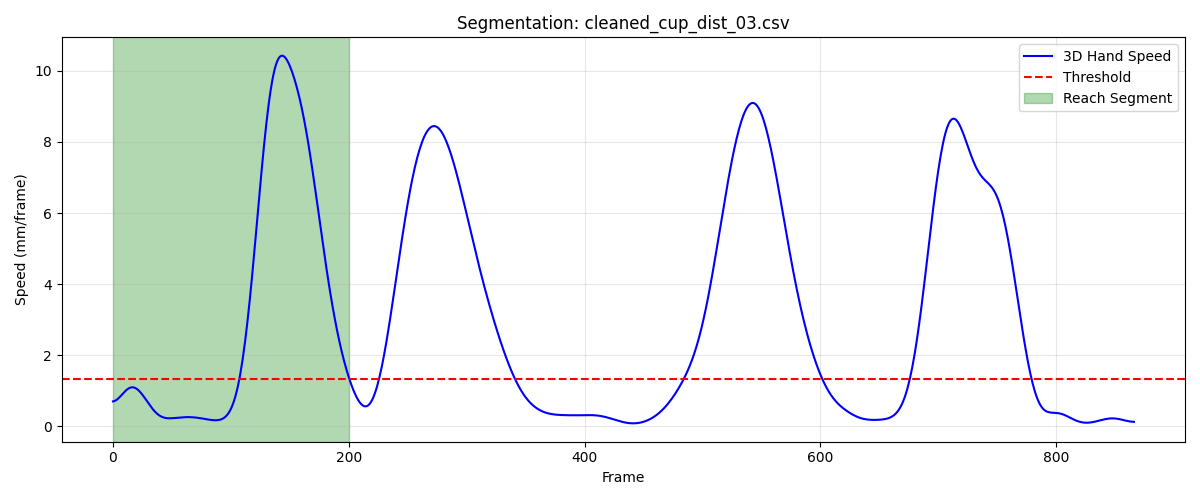

The table this chart was drawn from, first rows:
frame, sub_frame, shoulderr_x, shoulderr_y, shoulderr_z, humr1_x, humr1_y, humr1_z, humr2_x, humr2_y, humr2_z, humr3_x, humr3_y, humr3_z, humr4_x, humr4_y, humr4_z, humr5_x, humr5_y, humr5_z, humr6_x, humr6_y, humr6_z, humr7_x
1, 0, 226.7, -798.1, 701.1, 259.8, -770.4, 557.7, 266.9, -766.4, 485.4, 257.2, -822.9, 555.2, 217.3, -726.4, 536.1, 261.7, -828.6, 496.5, 231.1, -734.3, 482.4, 201.8
2, 0, 227.3, -797.9, 701.2, 260.4, -770.6, 557.8, 267.5, -766.8, 485.5, 257.8, -823.1, 555.4, 218, -726.6, 536.1, 262.4, -828.9, 496.7, 231.8, -734.6, 482.4, 202.5
3, 0, 227.8, -797.8, 701.3, 261.1, -770.8, 557.8, 268.2, -767.1, 485.5, 258.5, -823.3, 555.6, 218.6, -726.9, 536, 263, -829.2, 496.9, 232.4, -735, 482.3, 203.1
4, 0, 228.4, -797.6, 701.3, 261.7, -771, 557.8, 268.8, -767.4, 485.5, 259.1, -823.4, 555.7, 219.3, -727.1, 535.9, 263.6, -829.5, 497, 233.1, -735.3, 482.2, 203.8
5, 0, 228.9, -797.4, 701.4, 262.2, -771.1, 557.8, 269.5, -767.8, 485.5, 259.7, -823.6, 555.8, 219.9, -727.3, 535.7, 264.2, -829.8, 497.1, 233.7, -735.6, 482.1, 204.5
6, 0, 229.5, -797.1, 701.4, 262.8, -771.3, 557.8, 270.1, -768.1, 485.4, 260.2, -823.7, 555.9, 220.5, -727.5, 535.5, 264.8, -830.1, 497.2, 234.4, -736, 481.9, 205.2
7, 0, 230, -796.9, 701.4, 263.4, -771.4, 557.7, 270.7, -768.4, 485.4, 260.8, -823.8, 556, 221.1, -727.7, 535.3, 265.4, -830.4, 497.3, 235, -736.3, 481.8, 205.9
8, 0, 230.4, -796.6, 701.3, 263.9, -771.5, 557.6, 271.4, -768.7, 485.3, 261.3, -824, 556, 221.6, -727.8, 535.1, 266, -830.7, 497.4, 235.6, -736.5, 481.6, 206.6
9, 0, 230.9, -796.3, 701.3, 264.4, -771.6, 557.5, 271.9, -768.9, 485.2, 261.8, -824.1, 556, 222.2, -728, 534.9, 266.5, -830.9, 497.4, 236.2, -736.8, 481.4, 207.3
10, 0, 231.4, -796, 701.2, 264.9, -771.7, 557.4, 272.5, -769.2, 485.1, 262.2, -824.1, 556, 222.7, -728.1, 534.7, 267, -831.1, 497.4, 236.8, -737.1, 481.2, 208
11, 0, 231.8, -795.7, 701.2, 265.4, -771.7, 557.3, 273.1, -769.4, 485, 262.7, -824.2, 556.1, 223.2, -728.3, 534.4, 267.5, -831.3, 497.5, 237.4, -737.3, 481, 208.6
12, 0, 232.2, -795.4, 701.1, 265.9, -771.8, 557.2, 273.6, -769.6, 484.9, 263.1, -824.3, 556.1, 223.7, -728.4, 534.2, 268, -831.5, 497.5, 237.9, -737.5, 480.8, 209.3
13, 0, 232.6, -795, 701.1, 266.4, -771.8, 557.1, 274.1, -769.8, 484.8, 263.5, -824.3, 556.1, 224.1, -728.5, 534, 268.4, -831.6, 497.6, 238.4, -737.7, 480.6, 210
14, 0, 232.9, -794.6, 701, 266.8, -771.8, 557, 274.6, -770, 484.8, 263.9, -824.3, 556.1, 224.6, -728.6, 533.8, 268.9, -831.8, 497.6, 239, -737.9, 480.4, 210.6
15, 0, 233.3, -794.2, 701, 267.3, -771.8, 556.9, 275.1, -770.2, 484.7, 264.3, -824.3, 556.2, 225, -728.6, 533.5, 269.3, -831.9, 497.7, 239.5, -738.1, 480.2, 211.2
16, 0, 233.6, -793.8, 700.9, 267.7, -771.8, 556.9, 275.6, -770.4, 484.6, 264.6, -824.3, 556.2, 225.4, -728.7, 533.3, 269.7, -832.1, 497.8, 240, -738.3, 480.1, 211.9
17, 0, 233.9, -793.4, 700.9, 268.1, -771.8, 556.8, 276.1, -770.6, 484.6, 264.9, -824.3, 556.3, 225.9, -728.8, 533.2, 270.1, -832.2, 497.9, 240.5, -738.5, 479.9, 212.5
18, 0, 234.2, -793, 700.8, 268.5, -771.8, 556.8, 276.6, -770.8, 484.6, 265.2, -824.3, 556.4, 226.3, -728.9, 533, 270.5, -832.4, 498.1, 240.9, -738.7, 479.8, 213.1
19, 0, 234.4, -792.6, 700.8, 268.9, -771.8, 556.8, 277, -771, 484.6, 265.5, -824.3, 556.5, 226.7, -729, 532.8, 270.9, -832.5, 498.2, 241.4, -738.9, 479.6, 213.7
20, 0, 234.6, -792.3, 700.8, 269.3, -771.8, 556.8, 277.4, -771.2, 484.6, 265.8, -824.3, 556.7, 227, -729.1, 532.7, 271.3, -832.7, 498.4, 241.9, -739.1, 479.5, 214.3
21, 0, 234.8, -791.9, 700.8, 269.6, -771.8, 556.9, 277.8, -771.4, 484.6, 266.1, -824.3, 556.8, 227.4, -729.1, 532.5, 271.6, -832.9, 498.6, 242.3, -739.3, 479.5, 214.9
22, 0, 235, -791.6, 700.8, 269.9, -771.8, 556.9, 278.2, -771.6, 484.7, 266.3, -824.3, 557, 227.7, -729.2, 532.4, 272, -833.1, 498.8, 242.7, -739.5, 479.4, 215.4
23, 0, 235.2, -791.3, 700.9, 270.2, -771.9, 557, 278.6, -771.8, 484.8, 266.6, -824.3, 557.2, 228, -729.3, 532.4, 272.3, -833.2, 499, 243, -739.7, 479.4, 215.9
24, 0, 235.3, -791, 700.9, 270.4, -771.9, 557.1, 278.9, -772, 484.9, 266.8, -824.4, 557.4, 228.3, -729.4, 532.3, 272.5, -833.4, 499.2, 243.3, -739.9, 479.4, 216.3
25, 0, 235.5, -790.8, 701, 270.7, -772, 557.1, 279.2, -772.2, 485, 267, -824.4, 557.5, 228.6, -729.4, 532.3, 272.8, -833.5, 499.4, 243.6, -740, 479.4, 216.7
26, 0, 235.6, -790.6, 701, 270.9, -772, 557.2, 279.4, -772.3, 485.1, 267.1, -824.5, 557.7, 228.9, -729.5, 532.3, 273, -833.6, 499.6, 243.9, -740.2, 479.4, 217
27, 0, 235.7, -790.5, 701.1, 271, -772.1, 557.4, 279.7, -772.5, 485.2, 267.3, -824.5, 557.9, 229.1, -729.6, 532.4, 273.1, -833.8, 499.8, 244.2, -740.3, 479.5, 217.2
28, 0, 235.8, -790.4, 701.2, 271.2, -772.1, 557.5, 279.9, -772.6, 485.3, 267.4, -824.6, 558, 229.3, -729.6, 532.4, 273.2, -833.9, 499.9, 244.4, -740.5, 479.6, 217.4
29, 0, 235.9, -790.3, 701.3, 271.3, -772.2, 557.6, 280.1, -772.8, 485.4, 267.5, -824.7, 558.2, 229.5, -729.7, 532.5, 273.3, -834, 500.1, 244.7, -740.6, 479.7, 217.5
30, 0, 235.9, -790.2, 701.4, 271.5, -772.3, 557.7, 280.2, -772.9, 485.6, 267.5, -824.7, 558.4, 229.7, -729.7, 532.6, 273.4, -834.1, 500.3, 244.9, -740.7, 479.7, 217.7
31, 0, 236, -790.1, 701.5, 271.6, -772.4, 557.8, 280.4, -773, 485.7, 267.6, -824.8, 558.5, 229.8, -729.8, 532.6, 273.5, -834.2, 500.4, 245, -740.7, 479.8, 217.8
32, 0, 236, -790.1, 701.6, 271.7, -772.4, 557.9, 280.5, -773.1, 485.8, 267.6, -824.9, 558.6, 229.9, -729.8, 532.7, 273.5, -834.3, 500.5, 245.2, -740.8, 479.9, 217.9
33, 0, 236.1, -790, 701.7, 271.8, -772.5, 558, 280.6, -773.2, 485.9, 267.7, -824.9, 558.7, 230, -729.9, 532.8, 273.6, -834.4, 500.6, 245.3, -740.8, 480, 217.9
34, 0, 236.1, -790, 701.8, 271.8, -772.5, 558.1, 280.7, -773.2, 485.9, 267.7, -824.9, 558.8, 230.1, -729.9, 532.8, 273.6, -834.4, 500.7, 245.4, -740.9, 480, 218
35, 0, 236.1, -789.9, 701.8, 271.9, -772.5, 558.1, 280.8, -773.3, 486, 267.8, -824.9, 558.9, 230.2, -729.9, 532.8, 273.7, -834.4, 500.8, 245.5, -740.9, 480.1, 218.1
36, 0, 236.2, -789.8, 701.9, 271.9, -772.5, 558.2, 280.8, -773.3, 486.1, 267.8, -824.9, 559, 230.2, -730, 532.9, 273.8, -834.5, 500.9, 245.6, -740.9, 480.1, 218.1
37, 0, 236.2, -789.8, 701.9, 272, -772.5, 558.2, 280.8, -773.3, 486.1, 267.9, -824.9, 559.1, 230.2, -730, 532.9, 273.8, -834.4, 500.9, 245.6, -740.9, 480.1, 218.2
38, 0, 236.2, -789.7, 702, 272, -772.4, 558.3, 280.9, -773.2, 486.1, 267.9, -824.9, 559.1, 230.2, -730, 532.9, 273.9, -834.4, 501, 245.6, -740.9, 480.2, 218.2
39, 0, 236.2, -789.6, 702, 272, -772.4, 558.3, 280.9, -773.2, 486.1, 268, -824.8, 559.1, 230.2, -729.9, 532.9, 273.9, -834.4, 501, 245.6, -740.9, 480.2, 218.3
40, 0, 236.2, -789.6, 702.1, 272, -772.3, 558.3, 280.9, -773.2, 486.2, 268, -824.8, 559.2, 230.2, -729.9, 532.9, 273.9, -834.4, 501, 245.6, -740.9, 480.2, 218.3
41, 0, 236.1, -789.5, 702.1, 271.9, -772.3, 558.3, 280.8, -773.1, 486.2, 268, -824.7, 559.2, 230.1, -729.9, 532.9, 274, -834.3, 501.1, 245.5, -740.9, 480.2, 218.2
42, 0, 236.1, -789.4, 702.2, 271.9, -772.2, 558.3, 280.8, -773.1, 486.2, 268, -824.6, 559.2, 230, -729.8, 532.9, 274, -834.3, 501.1, 245.4, -740.9, 480.2, 218.2
43, 0, 236.1, -789.3, 702.2, 271.8, -772.1, 558.3, 280.7, -773, 486.2, 268, -824.6, 559.3, 230, -729.8, 532.9, 273.9, -834.2, 501.1, 245.3, -740.8, 480.2, 218.1
44, 0, 236, -789.3, 702.3, 271.7, -772.1, 558.4, 280.6, -773, 486.2, 268, -824.5, 559.3, 229.9, -729.7, 532.9, 273.9, -834.2, 501.2, 245.2, -740.8, 480.2, 218
45, 0, 236, -789.2, 702.3, 271.6, -772, 558.4, 280.5, -772.9, 486.3, 268, -824.4, 559.3, 229.8, -729.6, 533, 273.9, -834.1, 501.2, 245.1, -740.8, 480.2, 217.9
46, 0, 235.9, -789.2, 702.4, 271.6, -771.9, 558.4, 280.4, -772.8, 486.3, 268, -824.4, 559.4, 229.7, -729.5, 533, 273.8, -834, 501.3, 244.9, -740.8, 480.3, 217.7
47, 0, 235.8, -789.2, 702.4, 271.5, -771.9, 558.5, 280.2, -772.8, 486.3, 267.9, -824.3, 559.4, 229.6, -729.5, 533.1, 273.7, -834, 501.3, 244.8, -740.7, 480.3, 217.5
48, 0, 235.8, -789.1, 702.5, 271.4, -771.8, 558.5, 280.1, -772.7, 486.4, 267.9, -824.3, 559.4, 229.5, -729.4, 533.1, 273.6, -833.9, 501.4, 244.6, -740.7, 480.4, 217.4
49, 0, 235.7, -789.1, 702.6, 271.3, -771.8, 558.6, 280, -772.7, 486.4, 267.8, -824.2, 559.5, 229.4, -729.3, 533.2, 273.5, -833.9, 501.4, 244.5, -740.6, 480.4, 217.2
50, 0, 235.6, -789.1, 702.7, 271.2, -771.7, 558.6, 279.8, -772.6, 486.5, 267.7, -824.2, 559.6, 229.3, -729.3, 533.3, 273.4, -833.8, 501.5, 244.3, -740.6, 480.5, 217
51, 0, 235.5, -789.1, 702.8, 271.1, -771.7, 558.7, 279.7, -772.6, 486.6, 267.6, -824.2, 559.6, 229.2, -729.2, 533.4, 273.3, -833.8, 501.6, 244.2, -740.6, 480.6, 216.9
52, 0, 235.4, -789, 702.9, 270.9, -771.7, 558.8, 279.6, -772.6, 486.6, 267.5, -824.2, 559.7, 229.1, -729.2, 533.5, 273.2, -833.8, 501.6, 244.1, -740.6, 480.7, 216.7
53, 0, 235.3, -789, 703, 270.8, -771.7, 558.9, 279.5, -772.6, 486.7, 267.4, -824.2, 559.8, 229.1, -729.2, 533.6, 273.1, -833.8, 501.7, 244, -740.6, 480.8, 216.6
54, 0, 235.2, -789, 703.1, 270.7, -771.7, 559, 279.4, -772.6, 486.9, 267.3, -824.2, 559.9, 229, -729.2, 533.7, 273, -833.8, 501.8, 243.9, -740.6, 480.9, 216.5
55, 0, 235, -789, 703.2, 270.6, -771.7, 559.1, 279.3, -772.7, 487, 267.2, -824.2, 560, 228.9, -729.2, 533.8, 272.9, -833.8, 502, 243.8, -740.6, 481, 216.5
56, 0, 234.9, -789, 703.3, 270.6, -771.7, 559.2, 279.3, -772.7, 487.1, 267.1, -824.2, 560.2, 228.9, -729.2, 533.9, 272.8, -833.8, 502.1, 243.8, -740.6, 481.1, 216.4
57, 0, 234.8, -789, 703.4, 270.5, -771.7, 559.4, 279.2, -772.7, 487.2, 266.9, -824.2, 560.3, 228.8, -729.2, 534, 272.7, -833.9, 502.2, 243.7, -740.6, 481.2, 216.4
58, 0, 234.6, -789, 703.5, 270.4, -771.7, 559.5, 279.2, -772.7, 487.4, 266.8, -824.2, 560.5, 228.7, -729.2, 534.2, 272.6, -833.9, 502.4, 243.7, -740.6, 481.3, 216.4
59, 0, 234.5, -789, 703.6, 270.3, -771.8, 559.7, 279.2, -772.8, 487.5, 266.7, -824.2, 560.6, 228.7, -729.2, 534.3, 272.6, -833.9, 502.5, 243.7, -740.7, 481.5, 216.5
60, 0, 234.3, -789.1, 703.7, 270.3, -771.8, 559.8, 279.1, -772.8, 487.7, 266.6, -824.3, 560.7, 228.6, -729.3, 534.4, 272.5, -834, 502.7, 243.7, -740.7, 481.6, 216.6
... 141 more rows
